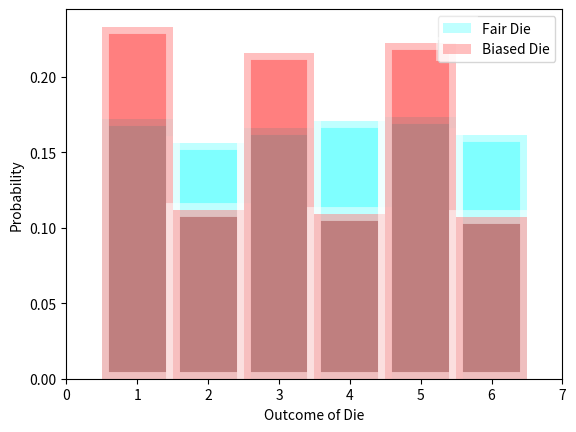

The script that saved this image:
# -*- coding: utf-8 -*-
"""
[redacted]
"""
import random
import matplotlib.pyplot as plt
import numpy as np

#-------------------------Fair Die
arr1 = np.array([])
trials = 10000
for i in range(trials):
    roll = random.choice([1,2,3,4,5,6])
    arr1 = np.append(arr1, [roll])

#-------------------------Biased Die
arr2 = np.array([])
for i in range(trials):
    roll = random.choice([1,1,2,3,3,4,5,5,6])
    arr2 = np.append(arr2, [roll])

plt.hist(arr1,density=True,bins=range(1,8),color ="cyan",edgecolor='white',linewidth=10,align='left',alpha=0.5,label="Fair Die")
plt.hist(arr2,density=True,bins=range(1,8),color ="red",edgecolor='white',linewidth=10,align='left',alpha=0.5,label="Biased Die")
plt.xlim([0, 7])
plt.legend()
plt.ylabel('Probability')
plt.xlabel('Outcome of Die')
plt.show()